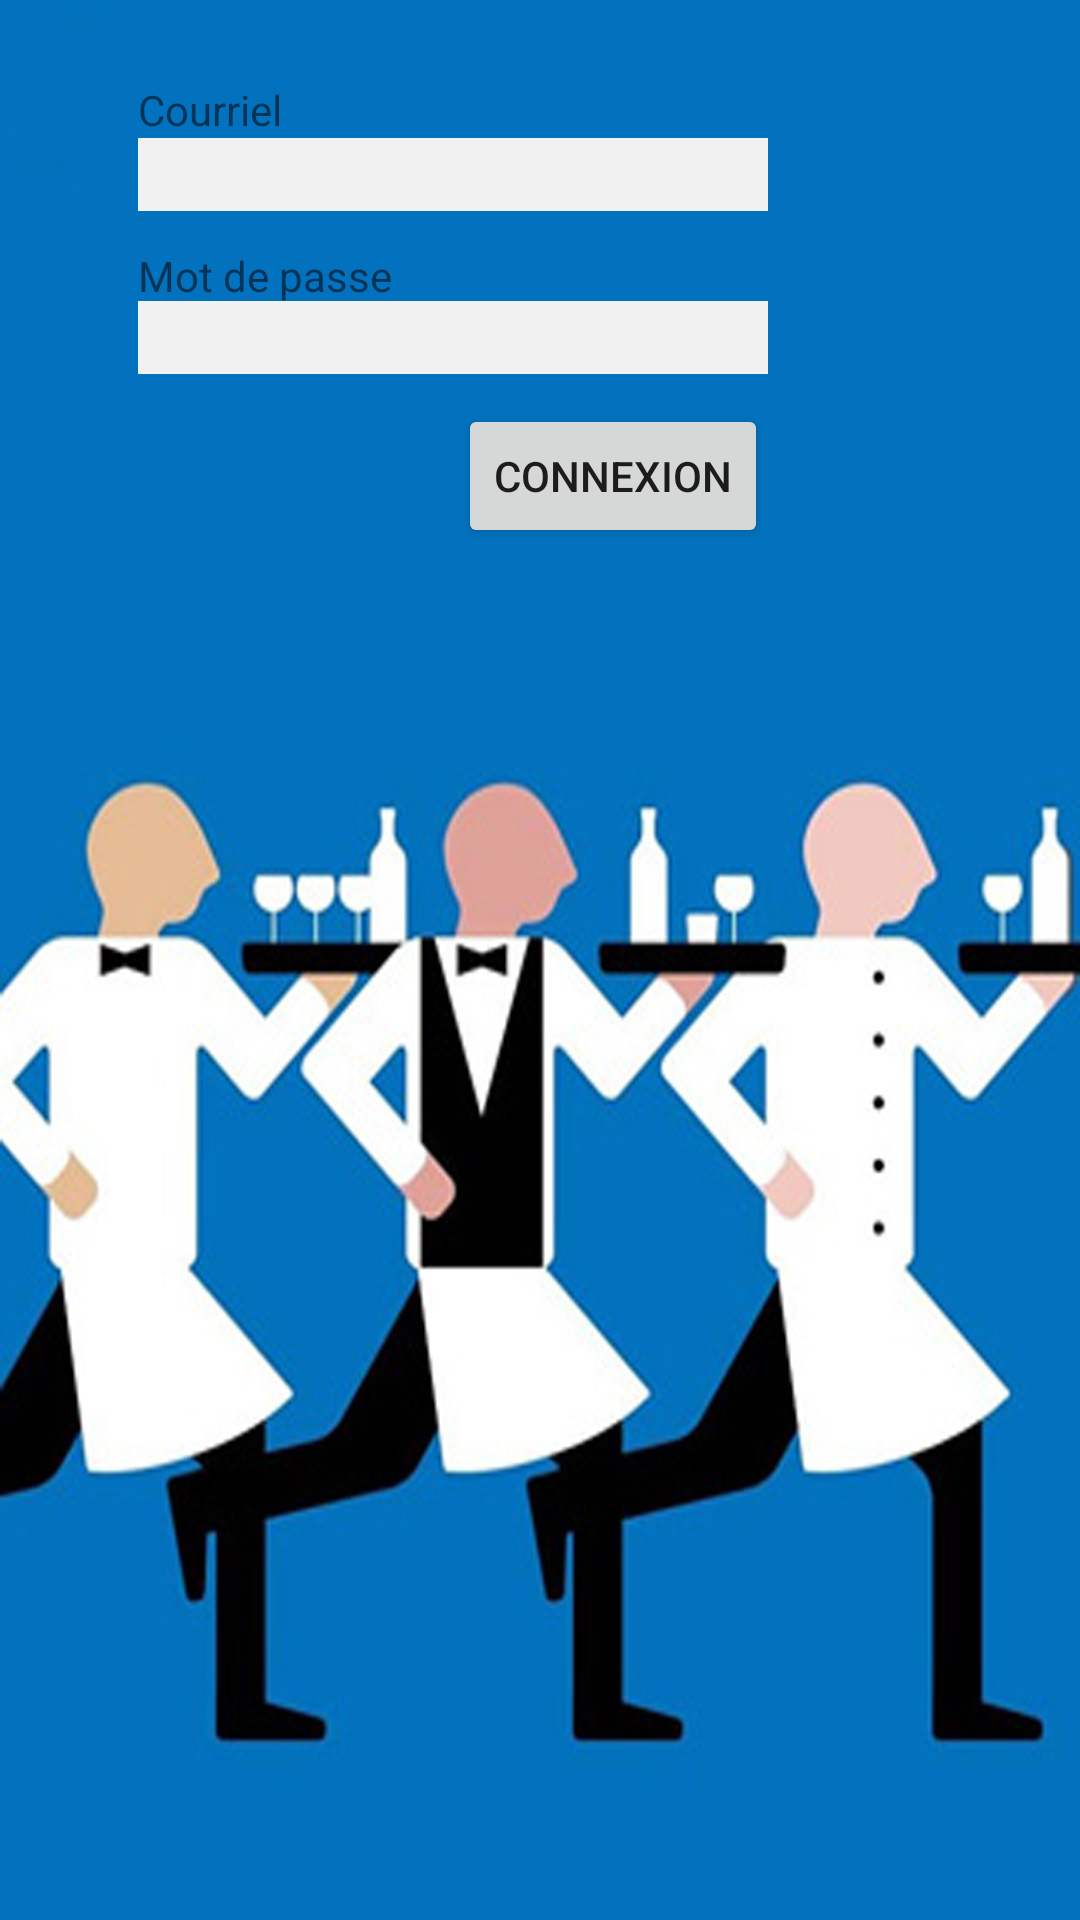

Produce the Android XML layout that renders to this screen, including the resource entries it uses.
<!-- AndroidManifest.xml: application theme AppTheme -->
<!-- res/layout/activity_login.xml -->
<?xml version="1.0" encoding="utf-8"?>
<RelativeLayout xmlns:android="http://schemas.android.com/apk/res/android"
    android:layout_width="match_parent"
    android:layout_height="match_parent"
    android:background="@drawable/waiter">

    <TextView
        android:layout_width="wrap_content"
        android:layout_height="wrap_content"
        android:text="Courriel"
        android:layout_marginLeft="46dp"
        android:layout_marginTop="27dp" />
    
    
    
    <EditText
        android:layout_width="wrap_content"
        android:layout_height="wrap_content"
        android:inputType="textEmailAddress"
        android:ems="10"
        android:id="@+id/editText_login"
        
        android:layout_alignParentTop="true"
        android:background="@color/switch_thumb_normal_material_light"
        android:layout_marginLeft="46dp"
        android:layout_marginTop="46dp" />


    <TextView
        android:layout_width="wrap_content"
        android:layout_height="wrap_content"
        android:text="Mot de passe"
        android:layout_below="@+id/editText_login"
        android:layout_marginLeft="46dp"
        android:layout_marginTop="12dp" />
    
    <EditText
        android:layout_width="wrap_content"
        android:layout_height="wrap_content"
        android:inputType="textPassword"
        android:ems="10"
        android:id="@+id/editText_password"
        android:layout_marginLeft="46dp"
        android:layout_marginTop="30dp"
        android:background="@color/switch_thumb_normal_material_light"
        android:layout_below="@+id/editText_login"

        />

    <Button
        android:layout_width="wrap_content"
        android:layout_height="wrap_content"
        android:text="@string/title_activity_login"
        android:id="@+id/button_login"
        android:layout_below="@+id/editText_password"
        android:layout_marginTop="10dp"
        android:layout_alignRight="@+id/editText_password"
        />


</RelativeLayout>
<!-- resources referenced by this layout -->
<resources>
  <!-- drawable waiter: jpg bitmap (drawable, 151942 bytes) -->
  <string name="title_activity_login">Connexion</string>
  <style name="AppTheme" parent="Theme.AppCompat.Light.DarkActionBar">
  
          <item name="android:windowNoTitle">true</item>
          <item name="windowActionBar">false</item>
  
      </style>
</resources>
